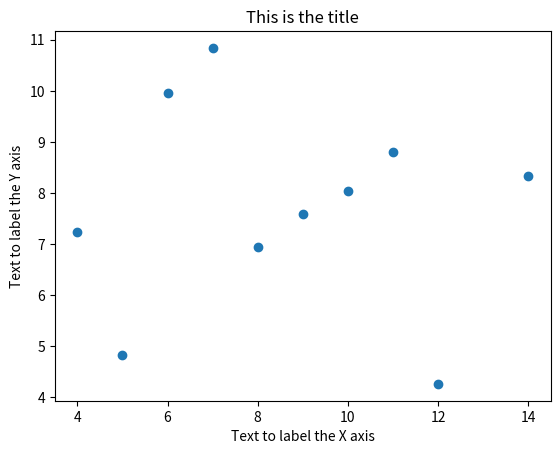
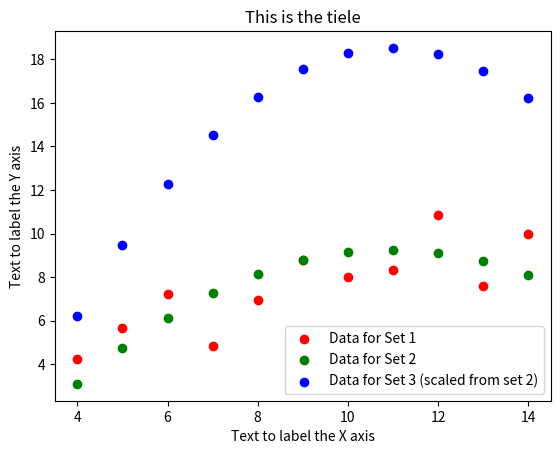
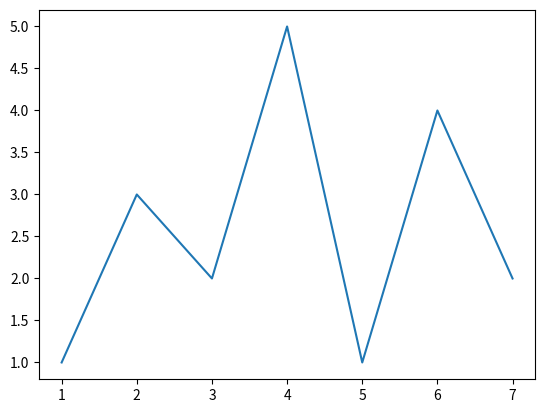
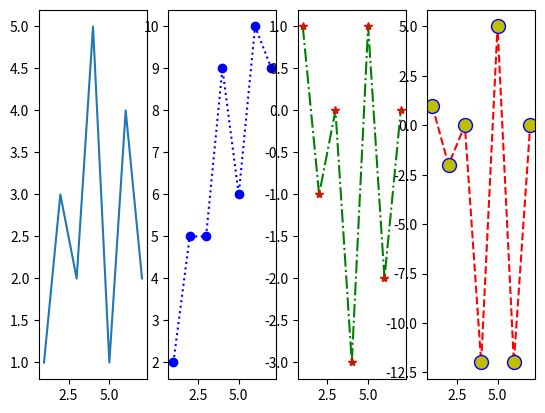
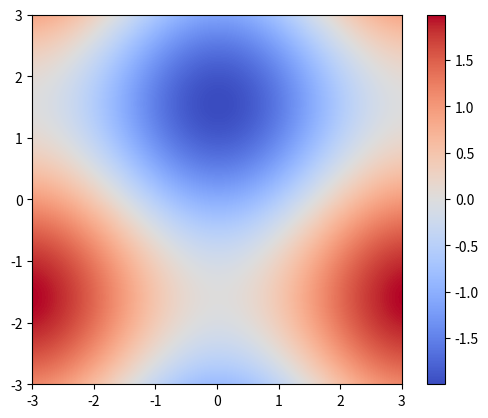
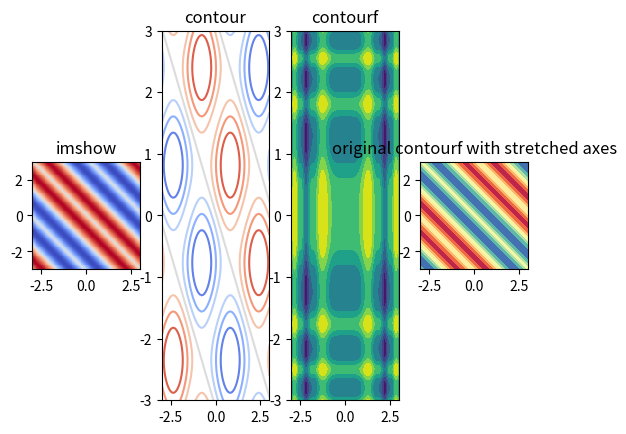
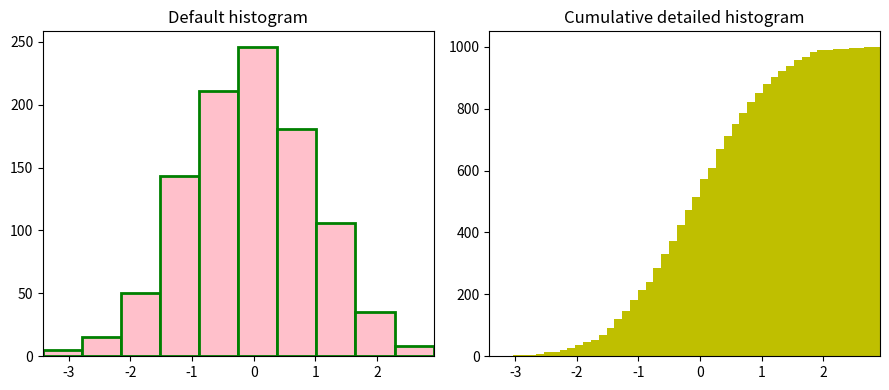

Generate these figures, in order, with matplotlib:
import matplotlib.pyplot as plt

data_x = [10.0, 8.00, 9.00, 11.0, 14.0, 6.00, 4.00, 12.00, 7.00, 5.00]
data_y = [8.04, 6.95, 7.58, 8.81, 8.33, 9.96, 7.24, 4.26, 10.84, 4.82] # 3.0

fig, ax = plt.subplots()

ax.scatter(data_x, data_y) # switch data_x and data_y

ax.set_xlabel("Text to label the X axis")
ax.set_ylabel("Text to label the Y axis")
ax.set_title("This is the title")

import matplotlib.pyplot as plt

data_x = [10.0, 8.00, 13.0, 9.00, 11.0, 14.0, 6.00, 4.00, 12.00, 7.00, 5.00]
data_y1 = [8.0, 6.95, 7.58, 8.81, 8.33, 9.96, 7.24, 4.26, 10.84, 4.82, 5.68]

data_y2 = [9.14, 8.14, 8.74, 8.77, 9.26, 8.10, 6.13, 3.10, 9.13, 7.26, 4.74] # dataset 2
data_y3 = [y*2.0 for y in data_y2] # multiply all elements in data2_y by 2.0

fig, ax = plt.subplots()

ax.scatter(x=data_x, y=data_y1, c="r", label='Data for Set 1')
ax.scatter(x=data_x, y=data_y2, c="g", label='Data for Set 2')
ax.scatter(x=data_x, y=data_y3, c="b", label='Data for Set 3 (scaled from set 2)')

ax.set_xlabel("Text to label the X axis")
ax.set_ylabel("Text to label the Y axis")
ax.set_title("This is the tiele")
ax.legend() # ['Set 1', 'Set 2', 'Set 3']  # loc = 'upper right'

import numpy as np
import matplotlib.pyplot as plt

x = np.array([1, 2, 3, 4, 5, 6, 7])
y = np.array([1, 3, 2, 5, 1, 4, 2])

fig, ax = plt.subplots()

ax.plot(x, y)

fig, ax = plt.subplots(nrows=1, ncols=4) # 4-1

ax[0].plot(x, y)
ax[1].plot(x, x+y, color='b', ls=':', marker='o');
ax[2].plot(x, 2-y, color='g', ls='-.',  marker='*', markeredgecolor='r');
ax[3].plot(x, x*(2-y), color='r', ls='--',  marker='o', 
           markeredgecolor='b', markerfacecolor='y', markersize=10);

# how about 2*2

import numpy as np
import matplotlib.pyplot as plt

x = np.arange(-3.0, 3.0, 0.05)
y = np.arange(-3.0, 3.0, 0.05)

X, Y = np.meshgrid(x, y)
Z = np.sin(X) + np.cos(Y)

fig, ax = plt.subplots()

im = ax.imshow(Z, extent=[-4, 4, -6, 6])

# different colormaps
# https://matplotlib.org/stable/users/explain/colors/colormaps.html

Z = np.sin(Y) - np.cos(X)
im = ax.imshow(Z, interpolation='gaussian', cmap='coolwarm', extent=[-3, 3, -3, 3])
cbar = fig.colorbar(im)
fig

# interpolation = 'none', 'nearest', 'bilinear', 'bicubic', 'spline16'
# 'hamming', 'kaiser', 'quadric', 'gaussian', 'bessel' ...

# check this link for interpolation methods 
# https://matplotlib.org/stable/gallery/images_contours_and_fields/interpolation_methods.html

fig, ax = plt.subplots(nrows=1, ncols=4)

Z1 = abs(np.sin(Y+X))*np.cos(Y+X)
ax[0].imshow(Z1, interpolation='none', cmap='coolwarm', extent=[-3,3,-3,3], origin='lower')
ax[0].set_title('imshow')

Z2 = np.sin(X+Y)*abs(np.cos(Y-X))
ax[1].contour(Z2, cmap='coolwarm', extent=[-3,3,-3,3])
ax[1].set_title('contour')

Z3 = np.sin(X*X)**3 + np.cos(Y*Y)**4
ax[2].contourf(Z3, extent=[-3,3,-3,3])
ax[2].set_title('contourf');

ax[3].contourf(Z1, cmap='Spectral', extent=[-3,3,-3,3])
ax[3].set_title('original contourf with stretched axes')
ax[3].set_aspect('equal')

import numpy as np
import matplotlib.pyplot as plt

n = np.random.randn(1000)
fig, axes = plt.subplots(1, 2, figsize=(9, 4)) # one row and two columns

axes[0].hist(n, color = "pink", edgecolor="green", lw = 2) # `lw = 5` for ec
axes[0].set_title("Default histogram")
axes[0].set_xlim((np.min(n), np.max(n)))

# plot cumulative histogram
axes[1].hist(n, cumulative=True, bins=50, color="y")
axes[1].set_title("Cumulative detailed histogram")
axes[1].set_xlim((np.min(n), np.max(n)))

fig.tight_layout()

# plt.savefig("my-graph.pdf")
# plt.savefig("my-graph.png", dpi=500, bbox_inches="tight")